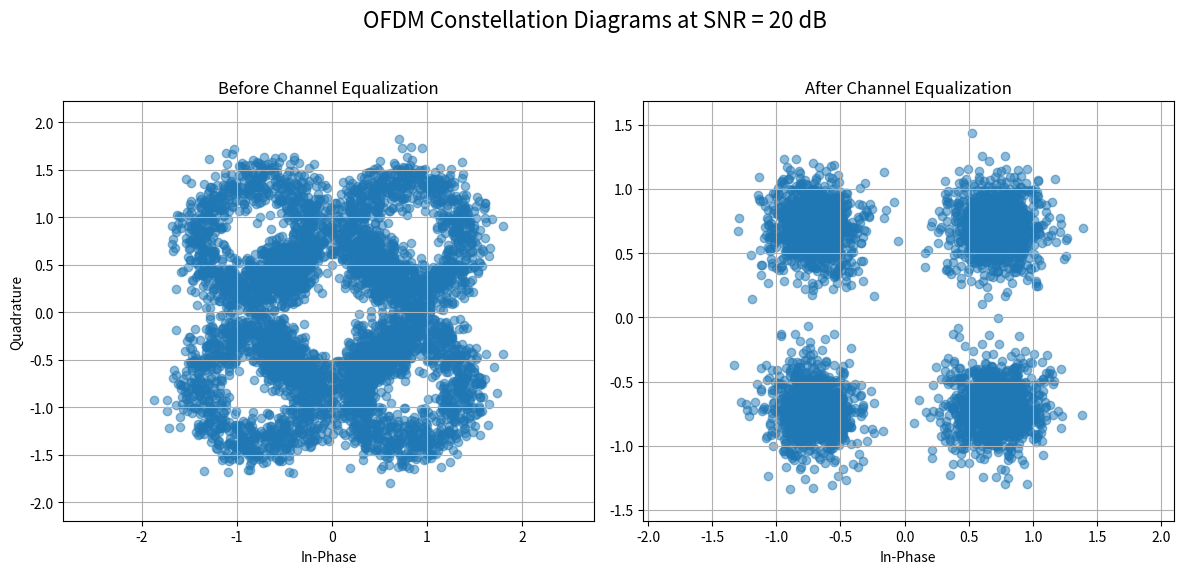

The matplotlib source for this figure:
import numpy as np
import matplotlib.pyplot as plt

# --- OFDM System Parameters ---
K = 64              # Number of subcarriers
CP = K // 4         # Length of the cyclic prefix (25% of the number of subcarriers)
P = 8               # Number of pilot subcarriers
pilot_value = 3+3j  # The known value for pilot carriers
all_carriers = np.arange(K)  # Indices of all subcarriers
pilot_carriers = all_carriers[::K//P] # Indices of pilot subcarriers, spaced apart
data_carriers = np.delete(all_carriers, pilot_carriers) # Indices of data subcarriers

# --- Simulation Parameters ---
MODULATION_SCHEME = 'QPSK'
NUM_SYMBOLS = 100 # Number of OFDM symbols to transmit
SNR_dB = 20 # Signal to Noise Ratio in dB

def qpsk_modulate(bits):
    """ Modulates a bit stream to QPSK symbols. """
    # Reshape bits into pairs and map to complex symbols
    # 00->(1+j)/sqrt(2), 01->(-1+j)/sqrt(2), 10->(1-j)/sqrt(2), 11->(-1-j)/sqrt(2)
    symbols = (1 - 2 * bits[0::2]) + 1j * (1 - 2 * bits[1::2])
    return symbols / np.sqrt(2)

def qpsk_demodulate(symbols):
    """ Demodulates QPSK symbols back to a bit stream. """
    bits_real = (np.real(symbols) < 0).astype(int)
    bits_imag = (np.imag(symbols) < 0).astype(int)
    bits = np.empty(len(symbols)*2, dtype=int)
    bits[0::2] = bits_real
    bits[1::2] = bits_imag
    return bits

def channel(signal, snr_db, channel_response):
    """ 
    Simulates a multipath channel and adds AWGN.
    - signal: The transmitted signal.
    - snr_db: The desired Signal-to-Noise ratio in dB.
    - channel_response: The impulse response of the multipath channel.
    """
    # Apply multipath fading
    convolved = np.convolve(signal, channel_response, mode='full')
    # Normalize signal power to 1 after convolution
    signal_power = np.mean(np.abs(convolved**2))
    
    # Calculate noise power based on SNR
    noise_power = signal_power / (10**(snr_db / 10))
    
    # Generate complex Gaussian noise
    noise = np.sqrt(noise_power / 2) * (np.random.randn(*convolved.shape) + 1j*np.random.randn(*convolved.shape))
    
    return convolved + noise

def ofdm_demodulate(received_signal, channel_est):
    """ Performs OFDM demodulation including FFT and equalization. """
    # --- CP Removal ---
    signal_without_cp = received_signal[CP:(CP+K)]
    
    # --- FFT ---
    symbols_freq_domain = np.fft.fft(signal_without_cp)
    
    # --- Channel Equalization ---
    equalized_symbols = symbols_freq_domain / channel_est
    
    return equalized_symbols[data_carriers] # Return only data symbols

# --- Main Simulation Logic ---
# Define a simple 3-tap multipath channel
channel_response = np.array([1, 0.5, 0.2])
H_exact = np.fft.fft(channel_response, K) # True frequency response

# Generate bits for all OFDM symbols
bits_per_symbol = len(data_carriers) * 2 # 2 bits per QPSK symbol
total_bits = np.random.randint(0, 2, NUM_SYMBOLS * bits_per_symbol)
bits_reshaped = total_bits.reshape((NUM_SYMBOLS, bits_per_symbol))

# Transmitted and received symbol storage for plotting
all_tx_symbols = []
all_rx_symbols = []
all_equalized_symbols = []

for i in range(NUM_SYMBOLS):
    # --- Transmitter ---
    bits = bits_reshaped[i]
    
    # 1. Modulate data bits to QPSK symbols
    qpsk_symbols = qpsk_modulate(bits)
    all_tx_symbols.extend(qpsk_symbols)
    
    # 2. Map data and pilots to subcarriers
    ofdm_data = np.zeros(K, dtype=complex)
    ofdm_data[pilot_carriers] = pilot_value
    ofdm_data[data_carriers] = qpsk_symbols
    
    # 3. IFFT: Convert frequency-domain symbols to time-domain signal
    ofdm_time_domain_signal = np.fft.ifft(ofdm_data)
    
    # 4. Add Cyclic Prefix (CP)
    ofdm_with_cp = np.concatenate((ofdm_time_domain_signal[-CP:], ofdm_time_domain_signal))
    
    # --- Channel ---
    received_signal_with_channel = channel(ofdm_with_cp, SNR_dB, channel_response)
    
    # --- Receiver ---
    # Perfect channel estimation for simplicity (using the known true response)
    # In a real system, H would be estimated from the pilot symbols.
    
    # 1. Demodulate the received signal
    demodulated_data_symbols = ofdm_demodulate(received_signal_with_channel, H_exact)
    
    # Store symbols for visualization
    # To get symbols before equalization, we do FFT but don't divide by H
    symbols_before_eq = np.fft.fft(received_signal_with_channel[CP:(CP+K)])[data_carriers]
    all_rx_symbols.extend(symbols_before_eq)
    all_equalized_symbols.extend(demodulated_data_symbols)


# --- Plotting Constellations ---
plt.figure(figsize=(12, 6))
plt.suptitle(f'OFDM Constellation Diagrams at SNR = {SNR_dB} dB', fontsize=16)

# Plot 1: Received symbols before equalization
plt.subplot(1, 2, 1)
plt.scatter(np.real(all_rx_symbols), np.imag(all_rx_symbols), alpha=0.5)
plt.title("Before Channel Equalization")
plt.xlabel("In-Phase")
plt.ylabel("Quadrature")
plt.grid(True)
plt.axis('equal')

# Plot 2: Received symbols after equalization
plt.subplot(1, 2, 2)
plt.scatter(np.real(all_equalized_symbols), np.imag(all_equalized_symbols), alpha=0.5)
plt.title("After Channel Equalization")
plt.xlabel("In-Phase")
plt.grid(True)
plt.axis('equal')

plt.tight_layout(rect=[0, 0.03, 1, 0.95])
plt.show()